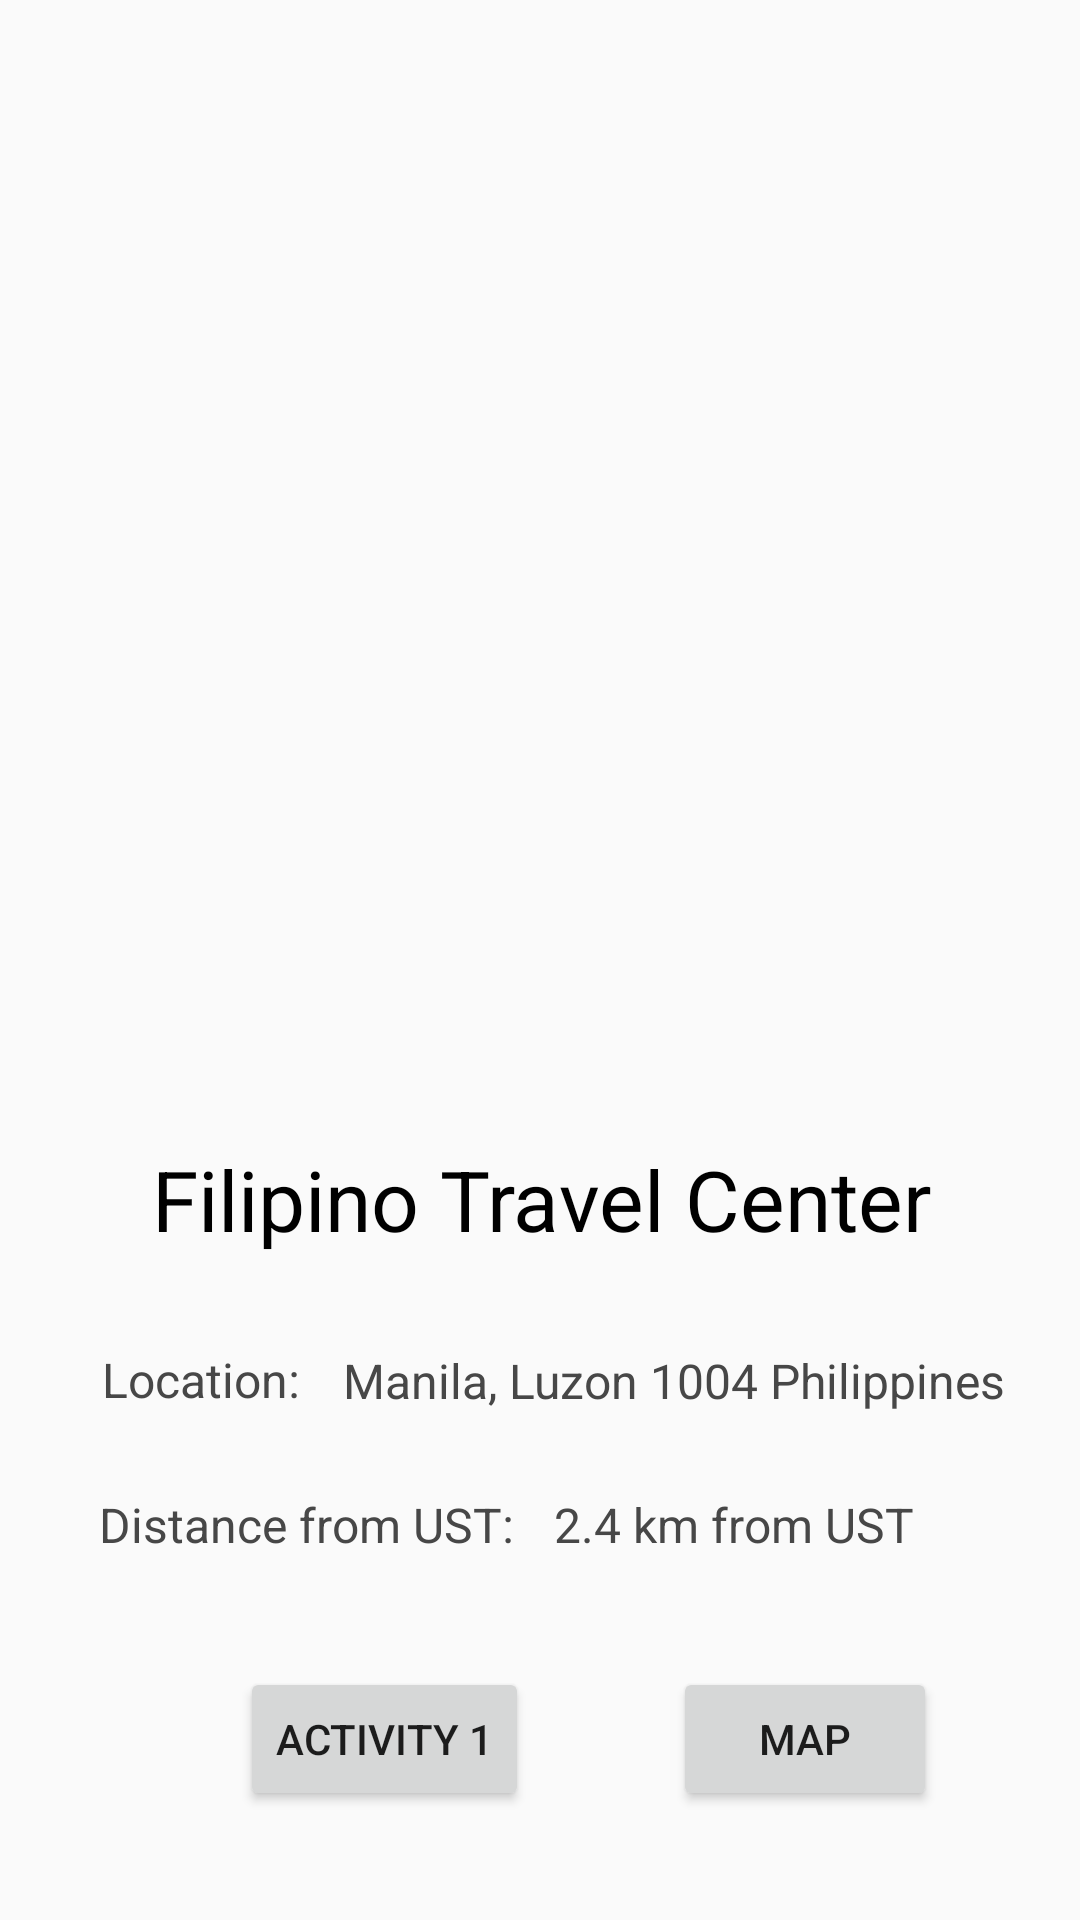

This screen was rendered from an Android layout file. Write that file and the resources it references.
<!-- AndroidManifest.xml: application theme AppTheme -->
<!-- res/layout/activity_2.xml -->
<?xml version="1.0" encoding="utf-8"?>
<android.support.constraint.ConstraintLayout xmlns:android="http://schemas.android.com/apk/res/android"
    xmlns:app="http://schemas.android.com/apk/res-auto"
    xmlns:tools="http://schemas.android.com/tools"
    android:layout_width="match_parent"
    android:layout_height="match_parent"
    tools:context=".Activity2">


    <TextView
        android:id="@+id/textView"
        style="@style/smokey"
        android:layout_width="274dp"
        android:layout_height="43dp"
        android:layout_marginBottom="216dp"
        android:text="Filipino Travel Center"
        android:textColor="#000000"
        app:layout_constraintBottom_toBottomOf="parent"
        app:layout_constraintEnd_toEndOf="parent"
        app:layout_constraintHorizontal_bias="0.59"
        app:layout_constraintStart_toStartOf="parent"
        tools:ignore="UnknownId" />

    <TextView
        android:id="@+id/textView4"
        style="@style/location"
        android:layout_width="wrap_content"
        android:layout_height="wrap_content"
        android:layout_marginBottom="8dp"
        android:layout_marginTop="8dp"
        android:text="Location: "
        app:layout_constraintBottom_toBottomOf="parent"
        app:layout_constraintEnd_toEndOf="parent"
        app:layout_constraintHorizontal_bias="0.117"
        app:layout_constraintStart_toStartOf="parent"
        app:layout_constraintTop_toBottomOf="@+id/textView"
        app:layout_constraintVertical_bias="0.096" />

    <TextView
        android:id="@+id/textView5"
        style="@style/manila"
        android:layout_width="228dp"
        android:layout_height="36dp"
        android:layout_marginBottom="8dp"
        android:layout_marginEnd="8dp"
        android:layout_marginLeft="8dp"
        android:layout_marginRight="8dp"
        android:layout_marginStart="8dp"
        android:layout_marginTop="8dp"
        android:text="Manila, Luzon 1004 Philippines"
        app:layout_constraintBottom_toBottomOf="parent"
        app:layout_constraintEnd_toEndOf="parent"
        app:layout_constraintHorizontal_bias="0.195"
        app:layout_constraintStart_toEndOf="@+id/textView4"
        app:layout_constraintTop_toBottomOf="@+id/textView"
        app:layout_constraintVertical_bias="0.106" />

    <TextView
        android:id="@+id/textView6"
        style="@style/distance"
        android:layout_width="wrap_content"
        android:layout_height="wrap_content"
        android:layout_marginBottom="8dp"
        android:layout_marginEnd="8dp"
        android:layout_marginLeft="8dp"
        android:layout_marginRight="8dp"
        android:layout_marginStart="8dp"
        android:layout_marginTop="8dp"
        android:text="Distance from UST:"
        app:layout_constraintBottom_toBottomOf="parent"
        app:layout_constraintEnd_toEndOf="parent"
        app:layout_constraintHorizontal_bias="0.121"
        app:layout_constraintStart_toStartOf="parent"
        app:layout_constraintTop_toBottomOf="@+id/textView4"
        app:layout_constraintVertical_bias="0.141" />

    <TextView
        android:id="@+id/textView7"
        style="@style/ust"
        android:layout_width="wrap_content"
        android:layout_height="22dp"
        android:layout_marginBottom="8dp"
        android:layout_marginEnd="8dp"
        android:layout_marginRight="8dp"
        android:layout_marginTop="12dp"
        android:text="2.4 km from UST"
        app:layout_constraintBottom_toBottomOf="parent"
        app:layout_constraintEnd_toEndOf="parent"
        app:layout_constraintHorizontal_bias="0.22"
        app:layout_constraintStart_toEndOf="@+id/textView6"
        app:layout_constraintTop_toBottomOf="@+id/textView5"
        app:layout_constraintVertical_bias="0.0" />

    <Button
        android:id="@+id/btnActivityTwo"
        android:layout_width="wrap_content"
        android:layout_height="wrap_content"
        android:layout_marginBottom="8dp"
        android:layout_marginLeft="80dp"
        android:layout_marginStart="80dp"
        android:layout_marginTop="8dp"
        android:onClick="process2"
        android:text="Activity 1"
        app:layout_constraintBottom_toBottomOf="parent"
        app:layout_constraintStart_toStartOf="parent"
        app:layout_constraintTop_toBottomOf="@+id/textView6" />

    <Button
        android:id="@+id/btnMapTwo"
        android:layout_width="wrap_content"
        android:layout_height="wrap_content"
        android:layout_marginBottom="8dp"
        android:layout_marginEnd="8dp"
        android:layout_marginLeft="8dp"
        android:layout_marginRight="8dp"
        android:layout_marginStart="8dp"
        android:layout_marginTop="8dp"
        android:onClick="process2"
        android:text="Map"
        app:layout_constraintBottom_toBottomOf="parent"
        app:layout_constraintEnd_toEndOf="parent"
        app:layout_constraintStart_toEndOf="@+id/btnActivityTwo"
        app:layout_constraintTop_toBottomOf="@+id/textView7" />

    <ImageView
        android:id="@+id/imageView4"
        android:layout_width="444dp"
        android:layout_height="308dp"
        android:layout_marginBottom="3dp"
        app:layout_constraintBottom_toTopOf="@+id/textView6"
        app:layout_constraintEnd_toEndOf="parent"
        app:layout_constraintHorizontal_bias="0.35"
        app:layout_constraintStart_toStartOf="parent"
        app:layout_constraintTop_toTopOf="parent"
        app:layout_constraintVertical_bias="0.0"
        app:srcCompat="@drawable/filipino" />


</android.support.constraint.ConstraintLayout>
<!-- resources referenced by this layout -->
<resources>
  <style name="distance" parent="Theme.AppCompat.Light.DarkActionBar">
          
          <item name="android:textColor">#474747</item>
          <item name="android:textSize">16dp</item>
      </style>
  <style name="location" parent="Theme.AppCompat.Light.DarkActionBar">
          
          <item name="android:textColor">#474747</item>
          <item name="android:textSize">16dp</item>
      </style>
  <style name="manila" parent="Theme.AppCompat.Light.DarkActionBar">
          
          <item name="android:textColor">#474747</item>
          <item name="android:textSize">16dp</item>
      </style>
  <style name="smokey" parent="Theme.AppCompat.Light.DarkActionBar">
          
          <item name="android:textColor">#474747</item>
          <item name="android:textSize">28dp</item>
      </style>
  <style name="ust" parent="Theme.AppCompat.Light.DarkActionBar">
          
          <item name="android:textColor">#474747</item>
          <item name="android:textSize">16dp</item>
      </style>
  <style name="AppTheme" parent="Theme.AppCompat.Light.DarkActionBar">
          
          <item name="colorPrimary">@color/colorPrimary</item>
          <item name="colorPrimaryDark">@color/colorPrimaryDark</item>
          <item name="colorAccent">@color/colorAccent</item>
      </style>
  <!-- not gathered from this repository: default colours our renderer supplied (Android Studio template values) -->
  <color name="colorPrimary">#FF6200EE</color>
  <color name="colorPrimaryDark">#FF3700B3</color>
  <color name="colorAccent">#FF03DAC5</color>
</resources>
